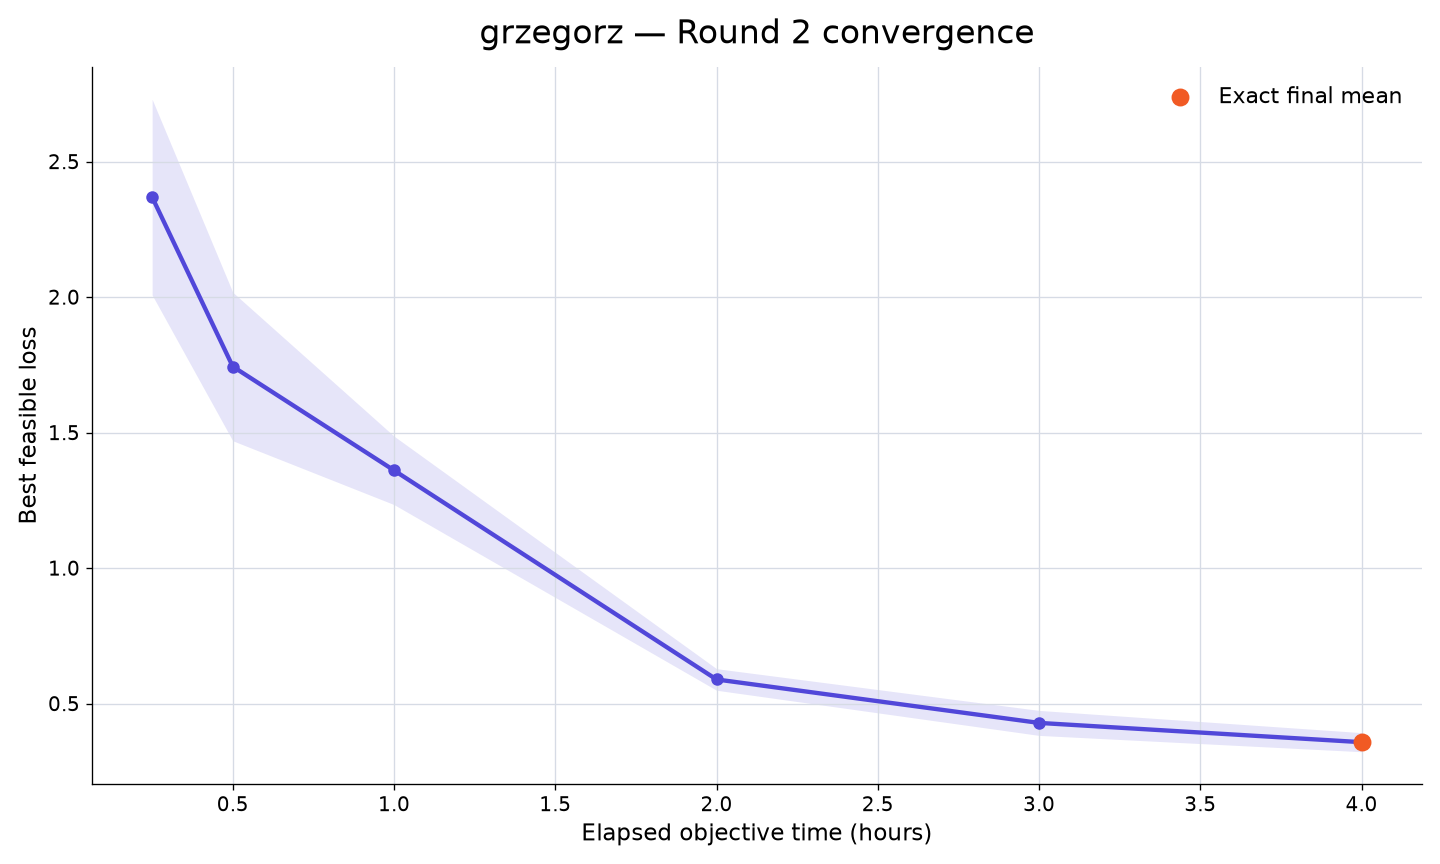

Values plotted in this chart, from the file beside it:
rank, participant_id, elapsed_minutes, runs_with_value, mean_best_feasible_loss, std_best_feasible_loss, sem_best_feasible_loss, median_best_feasible_loss, minimum_best_feasible_loss, maximum_best_feasible_loss, exact_run_count, sampled_upper_bound_run_count, missing_run_count
24, grzegorz, 15, 10, 2.369, 1.142, 0.361, 1.877, 1.287, 4.372, 0, 10, 0
24, grzegorz, 30, 10, 1.744, 0.8663, 0.274, 1.551, 0.7286, 3.456, 0, 10, 0
24, grzegorz, 60, 10, 1.36, 0.3993, 0.1263, 1.461, 0.7286, 1.851, 0, 10, 0
24, grzegorz, 120, 10, 0.5888, 0.1258, 0.03979, 0.5897, 0.377, 0.8321, 0, 10, 0
24, grzegorz, 180, 10, 0.4285, 0.1458, 0.0461, 0.481, 0.1902, 0.6022, 0, 10, 0
24, grzegorz, 240, 10, 0.3574, 0.1113, 0.0352, 0.365, 0.1745, 0.5208, 10, 0, 0
